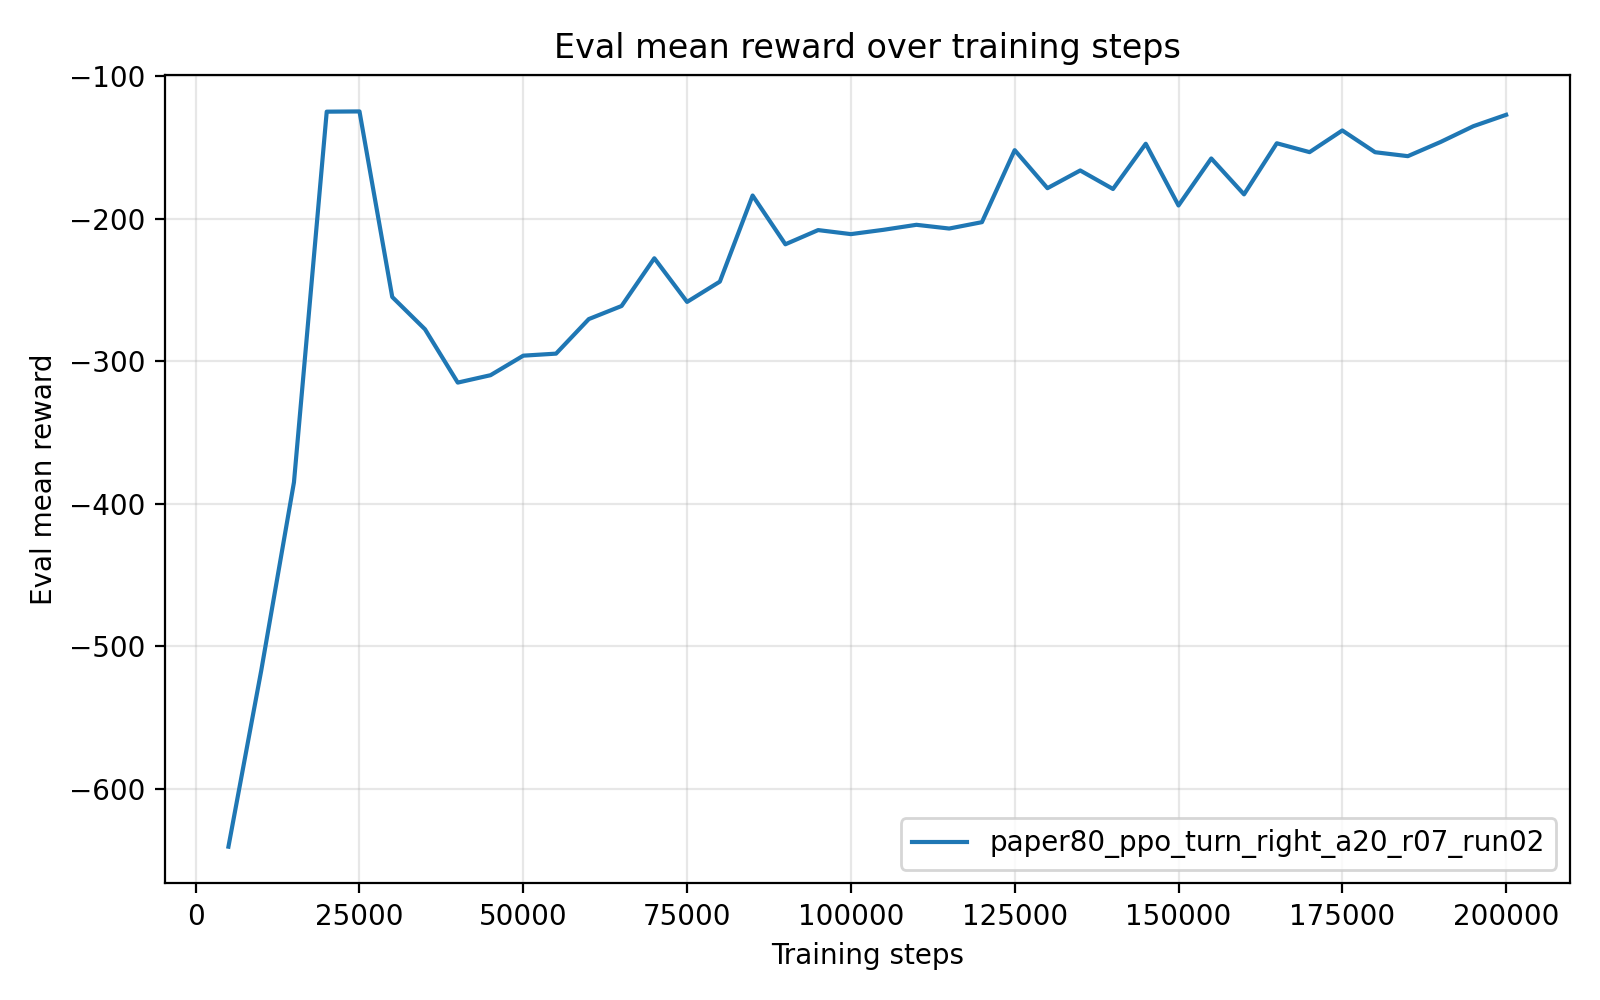

Data behind this chart, as committed beside it:
timesteps, mean_reward, std_reward, min_reward, max_reward
5.000000000000000000e+03, -6.405214558000000125e+02, 1.184000000193918958e-04, -6.405215150000000222e+02, -6.405212189999999737e+02
1.000000000000000000e+04, -5.170521489999999858e+02, 0.000000000000000000e+00, -5.170521489999999858e+02, -5.170521489999999858e+02
1.500000000000000000e+04, -3.847911710000000198e+02, 0.000000000000000000e+00, -3.847911710000000198e+02, -3.847911710000000198e+02
2.000000000000000000e+04, -1.247185549999999949e+02, 0.000000000000000000e+00, -1.247185549999999949e+02, -1.247185549999999949e+02
2.500000000000000000e+04, -1.245504870000000039e+02, 0.000000000000000000e+00, -1.245504870000000039e+02, -1.245504870000000039e+02
3.000000000000000000e+04, -2.547693639999999959e+02, 0.000000000000000000e+00, -2.547693639999999959e+02, -2.547693639999999959e+02
3.500000000000000000e+04, -2.774304700000000139e+02, 0.000000000000000000e+00, -2.774304700000000139e+02, -2.774304700000000139e+02
4.000000000000000000e+04, -3.148405169999999771e+02, 0.000000000000000000e+00, -3.148405169999999771e+02, -3.148405169999999771e+02
4.500000000000000000e+04, -3.096510420000000181e+02, 0.000000000000000000e+00, -3.096510420000000181e+02, -3.096510420000000181e+02
5.000000000000000000e+04, -2.959455970000000207e+02, 0.000000000000000000e+00, -2.959455970000000207e+02, -2.959455970000000207e+02
5.500000000000000000e+04, -2.945172109999999748e+02, 0.000000000000000000e+00, -2.945172109999999748e+02, -2.945172109999999748e+02
6.000000000000000000e+04, -2.702657629999999926e+02, 0.000000000000000000e+00, -2.702657629999999926e+02, -2.702657629999999926e+02
6.500000000000000000e+04, -2.610949919999999906e+02, 0.000000000000000000e+00, -2.610949919999999906e+02, -2.610949919999999906e+02
7.000000000000000000e+04, -2.275912899999999865e+02, 0.000000000000000000e+00, -2.275912899999999865e+02, -2.275912899999999865e+02
7.500000000000000000e+04, -2.582186790000000087e+02, 0.000000000000000000e+00, -2.582186790000000087e+02, -2.582186790000000087e+02
8.000000000000000000e+04, -2.439896180000000072e+02, 0.000000000000000000e+00, -2.439896180000000072e+02, -2.439896180000000072e+02
8.500000000000000000e+04, -1.835646069999999952e+02, 0.000000000000000000e+00, -1.835646069999999952e+02, -1.835646069999999952e+02
9.000000000000000000e+04, -2.177752849999999967e+02, 0.000000000000000000e+00, -2.177752849999999967e+02, -2.177752849999999967e+02
9.500000000000000000e+04, -2.078175299999999766e+02, 2.842170943040400743e-14, -2.078175300000000050e+02, -2.078175300000000050e+02
1.000000000000000000e+05, -2.106497390000000109e+02, 0.000000000000000000e+00, -2.106497390000000109e+02, -2.106497390000000109e+02
1.050000000000000000e+05, -2.076041369999999802e+02, 2.842170943040400743e-14, -2.076041370000000086e+02, -2.076041370000000086e+02
1.100000000000000000e+05, -2.041160920000000090e+02, 0.000000000000000000e+00, -2.041160920000000090e+02, -2.041160920000000090e+02
1.150000000000000000e+05, -2.067343539999999962e+02, 0.000000000000000000e+00, -2.067343539999999962e+02, -2.067343539999999962e+02
1.200000000000000000e+05, -2.022601600000000133e+02, 0.000000000000000000e+00, -2.022601600000000133e+02, -2.022601600000000133e+02
1.250000000000000000e+05, -1.517195020000000056e+02, 0.000000000000000000e+00, -1.517195020000000056e+02, -1.517195020000000056e+02
1.300000000000000000e+05, -1.784047099999999944e+02, 0.000000000000000000e+00, -1.784047099999999944e+02, -1.784047099999999944e+02
1.350000000000000000e+05, -1.659810260000000142e+02, 0.000000000000000000e+00, -1.659810260000000142e+02, -1.659810260000000142e+02
1.400000000000000000e+05, -1.789749639999999999e+02, 0.000000000000000000e+00, -1.789749639999999999e+02, -1.789749639999999999e+02
1.450000000000000000e+05, -1.472280279999999948e+02, 0.000000000000000000e+00, -1.472280279999999948e+02, -1.472280279999999948e+02
1.500000000000000000e+05, -1.905516629999999907e+02, 0.000000000000000000e+00, -1.905516629999999907e+02, -1.905516629999999907e+02
1.550000000000000000e+05, -1.575575859999999864e+02, 0.000000000000000000e+00, -1.575575859999999864e+02, -1.575575859999999864e+02
1.600000000000000000e+05, -1.827515410000000031e+02, 0.000000000000000000e+00, -1.827515410000000031e+02, -1.827515410000000031e+02
1.650000000000000000e+05, -1.468874370000000056e+02, 0.000000000000000000e+00, -1.468874370000000056e+02, -1.468874370000000056e+02
1.700000000000000000e+05, -1.531233210000000042e+02, 0.000000000000000000e+00, -1.531233210000000042e+02, -1.531233210000000042e+02
1.750000000000000000e+05, -1.378979989999999987e+02, 0.000000000000000000e+00, -1.378979989999999987e+02, -1.378979989999999987e+02
1.800000000000000000e+05, -1.531743370000000084e+02, 0.000000000000000000e+00, -1.531743370000000084e+02, -1.531743370000000084e+02
1.850000000000000000e+05, -1.559442950000000110e+02, 0.000000000000000000e+00, -1.559442950000000110e+02, -1.559442950000000110e+02
1.900000000000000000e+05, -1.459852740000000040e+02, 0.000000000000000000e+00, -1.459852740000000040e+02, -1.459852740000000040e+02
1.950000000000000000e+05, -1.349157879999999921e+02, 0.000000000000000000e+00, -1.349157879999999921e+02, -1.349157879999999921e+02
2.000000000000000000e+05, -1.269307670000000172e+02, 1.421085471520200372e-14, -1.269307670000000030e+02, -1.269307670000000030e+02
